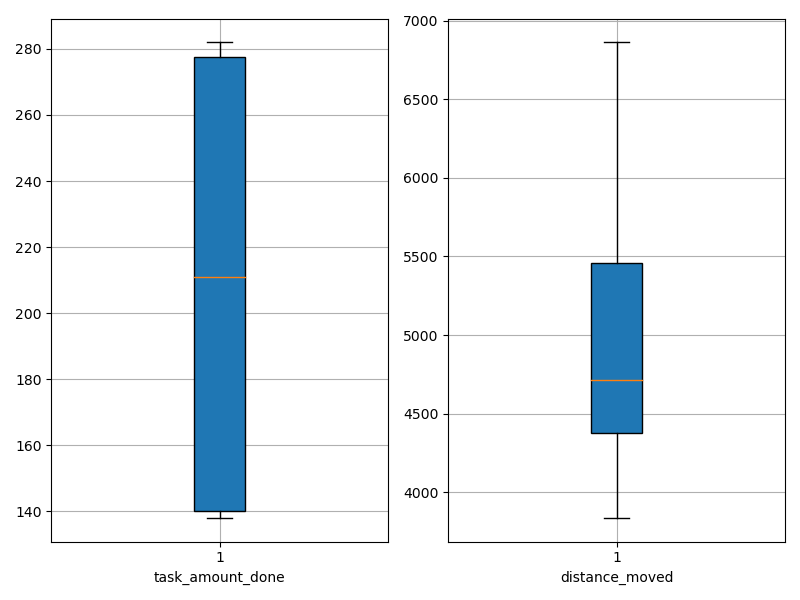

The data file committed next to this chart (first rows):
agent_id, task_amount_done, distance_moved
0, 139.0, 3837
1, 211.0, 5025
2, 277.0, 6371
3, 209.0, 5580
4, 140.0, 5421
5, 139.0, 4380
6, 211.0, 4811
7, 139.0, 4173
8, 138.0, 4061
9, 279.0, 6863
10, 279.0, 4961
11, 142.0, 4432
12, 212.0, 4521
13, 212.0, 4368
14, 282.0, 5385
15, 279.0, 5989
16, 211.0, 4623
17, 142.0, 4623
18, 140.0, 4168
19, 279.0, 6262
